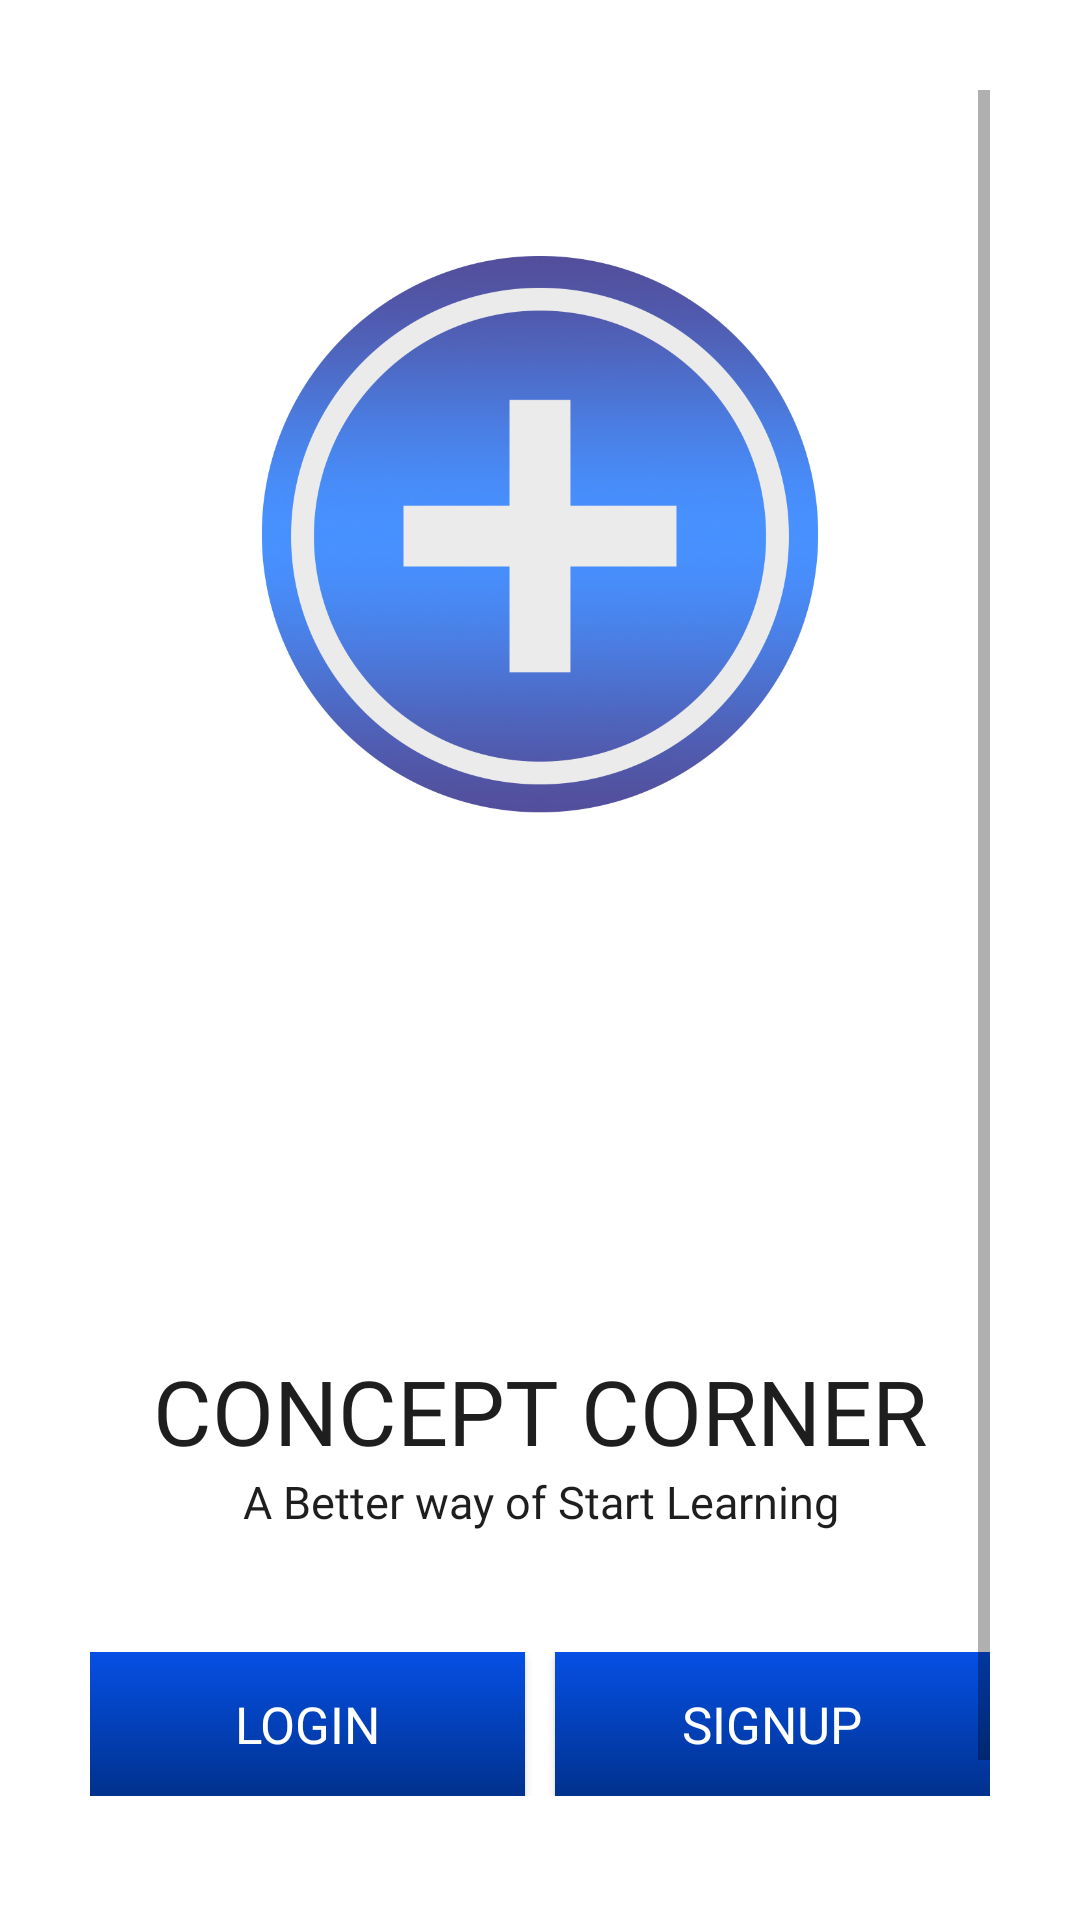

The Android layout XML behind this screen, and the referenced resources:
<!-- AndroidManifest.xml: application theme AppTheme -->
<!-- res/layout/activity_start_up_screen.xml -->
<?xml version="1.0" encoding="utf-8"?>
<ScrollView xmlns:android="http://schemas.android.com/apk/res/android"
    xmlns:app="http://schemas.android.com/apk/res-auto"
    xmlns:tools="http://schemas.android.com/tools"
    android:layout_width="match_parent"
    android:layout_height="match_parent"
    android:background="@android:color/white"
    android:padding="30dp"
    tools:context=".LoginSignup.StartUpScreen">

    <LinearLayout
        android:layout_width="match_parent"
        android:layout_height="wrap_content"
        android:orientation="vertical">

        <ImageView
            android:layout_width="match_parent"
            android:layout_height="300dp"
            android:padding="20dp"
            android:src="@drawable/startt" />

        <TextView
            android:layout_width="wrap_content"
            android:layout_height="wrap_content"
            android:layout_gravity="center"
            android:layout_marginTop="120dp"
            android:fontFamily="@font/muli_black"
            android:text="Concept Corner"
            android:textAlignment="center"
            android:textAllCaps="true"
            android:textColor="@color/text_color"
            android:textSize="30sp" />

        <TextView
            android:layout_width="wrap_content"
            android:layout_height="wrap_content"
            android:layout_gravity="center"
            android:fontFamily="@font/muli_semibold"
            android:text="A Better way of Start Learning"
            android:textAlignment="center"
            android:textColor="@color/text_color"
            android:textSize="15sp" />

        <LinearLayout
            android:layout_marginTop="40dp"
            android:layout_width="match_parent"
            android:layout_height="wrap_content">

            <Button
                android:id="@+id/loginBtn"
                android:layout_width="0dp"
                android:layout_height="wrap_content"
                android:layout_weight="1"
                android:text="Login"
                android:fontFamily="@font/muli_black"
                android:textColor="@color/text2"
                android:textSize="17sp"
                android:onClick="callLoginScreen"
                android:background="@drawable/ripple_design2"
                android:layout_marginRight="5dp"
                android:transitionName="transition_login"/>

            <Button
                android:id="@+id/signUpBtn"
                android:layout_width="0dp"
                android:layout_height="wrap_content"
                android:layout_weight="1"
                android:fontFamily="@font/muli_black"
                android:textColor="@color/text2"
                android:textSize="17sp"
                android:onClick="callSignUpScreen"
                android:background="@drawable/ripple_design2"
                android:layout_marginLeft="5dp"
                android:text="Signup"/>

        </LinearLayout>

        <Button
            android:id="@+id/about"
            android:layout_width="match_parent"
            android:layout_height="wrap_content"
            android:layout_marginTop="20dp"
            android:background="@android:color/transparent"
            android:fontFamily="@font/muli"
            android:text="About The App"
            android:textAllCaps="false"
            android:textStyle="bold"
            android:textColor="@color/text_color" />

    </LinearLayout>

</ScrollView>
<!-- resources referenced by this layout -->
<resources>
  <color name="text2">#FFFFFF</color>
  <color name="text_color">#1E1E1E</color>
  <!-- drawable ripple_design2 (drawable) -->
  <?xml version="1.0" encoding="utf-8"?>
  <ripple
      xmlns:android="http://schemas.android.com/apk/res/android"
      android:color="@android:color/darker_gray">
      <item android:drawable="@drawable/gradient"></item>
  
  </ripple>
  <!-- drawable startt: jpg bitmap (drawable, 266128 bytes) -->
  <style name="AppTheme" parent="Theme.AppCompat.Light.DarkActionBar">
          
          <item name="colorPrimary">@color/colorPrimaryDark</item>
          <item name="colorPrimaryDark">@color/colorPrimary</item>
          <item name="colorAccent">@color/colorAccent</item>
      </style>
  <!-- drawable gradient (drawable) -->
  <?xml version="1.0" encoding="utf-8"?>
  <shape xmlns:android="http://schemas.android.com/apk/res/android">
  
      <gradient
          android:angle="90"
          android:startColor="#01318e"
          android:endColor="#0550E4"/>
  </shape>
  <color name="colorPrimaryDark">#103078</color>
  <color name="colorPrimary">#14357f</color>
  <color name="colorAccent">#000000</color>
</resources>
